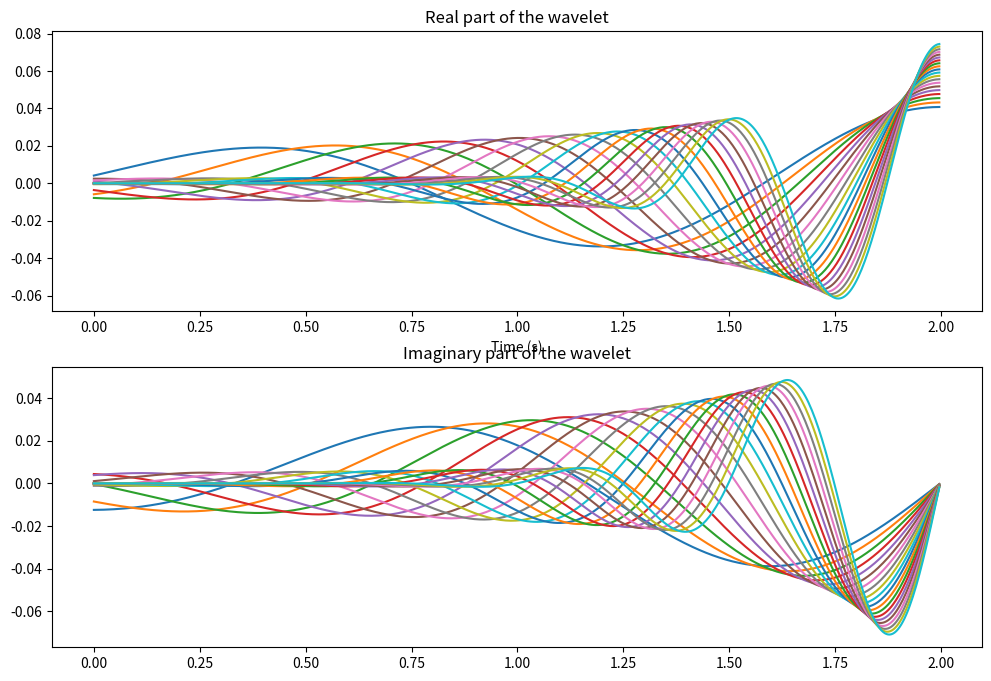

The matplotlib source for this figure:
import numpy as np
import matplotlib.pyplot as plt
from math import pi

def gen_tmorlet2(M: int, s: float, w: float = 5):
    '''
    Generate a truncated complex Morlet wavelet with the given parameters.

    Parameters
    ----------
    M : int
        Length of the wavelet.
    s : float
        Width parameter of the wavelet.
    w : float, optional
        Omega0. Default is 5

    Returns
    -------
    morlet : (M,) ndarray
    '''

    M2 = M * 2

    x = np.arange(0, M2) - (M2 - 1.0) / 2
    x = x / s
    wavelet = np.exp(1j * w * x) * np.exp(-0.5 * x**2) * np.pi**(-0.25)
    output = np.sqrt(1 / s) * wavelet

    return output[:M]
    

fs = 256
analysis_sp = 2*fs
wavelet_freqs = np.linspace(0.6, 2.0, 20)

M = int(analysis_sp)
w = 5
s = lambda f: w * fs / (2 * pi * f)
wavelet = [gen_tmorlet2(M, s(f), w) for f in wavelet_freqs]

hf, hax = plt.subplots(2, 1, figsize=(12, 8))
for i, w in enumerate(wavelet):
    hax[0].plot(np.arange(M) / fs, np.real(w), label=f'{wavelet_freqs[i]:.2f} Hz')
hax[0].set_title('Real part of the wavelet')

for i, w in enumerate(wavelet):
    hax[1].plot(np.arange(M) / fs, np.imag(w), label=f'{wavelet_freqs[i]:.2f} Hz')
hax[1].set_title('Imaginary part of the wavelet')
hax[0].set_xlabel('Time (s)')
